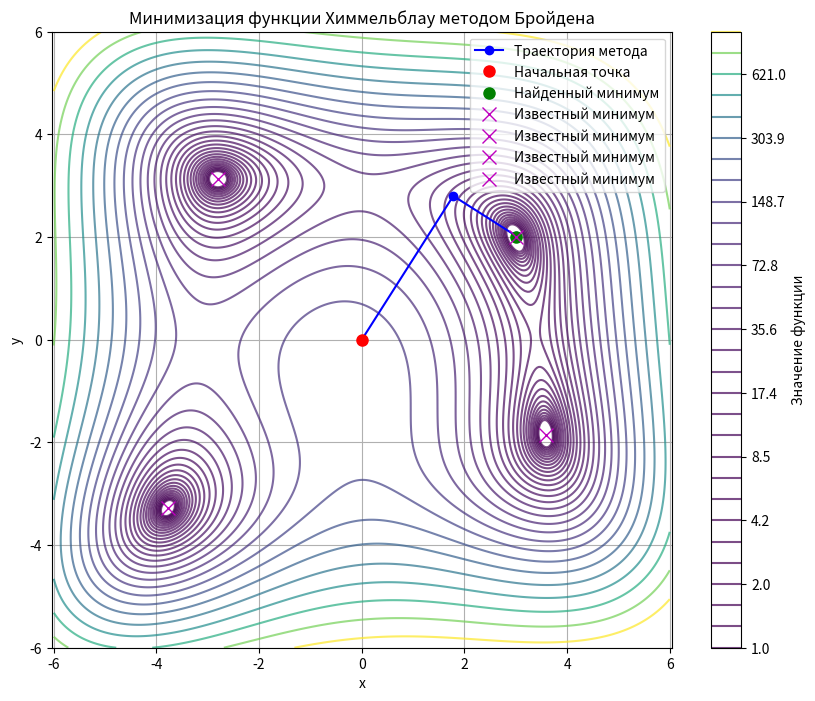

Write Python code to recreate this figure.
import numpy as np
import matplotlib.pyplot as plt

# === Функция Химмельблау ===
def himmelblau(p):
    x, y = p
    return (x**2 + y - 11)**2 + (x + y**2 - 7)**2

# === Градиент функции Химмельблау ===
def grad_himmelblau(p):
    x, y = p
    df_dx = 4*x*(x**2 + y - 11) + 2*(x + y**2 - 7)
    df_dy = 2*(x**2 + y - 11) + 4*y*(x + y**2 - 7)
    return np.array([df_dx, df_dy])

# === Метод золотого сечения для выбора шага alpha ===
def opt_step(f, x, p, x1=0, x2=0.5, eps=1e-8):
    phi = (1 + np.sqrt(5)) / 2  # Золотое сечение ≈ 1.618
    a, b = x1, x2

    x1 = b - (b - a) / phi
    x2 = a + (b - a) / phi

    f1 = f(x + x1 * p)
    f2 = f(x + x2 * p)

    while abs(b - a) > eps:
        if f1 < f2:
            b = x2
            x2 = x1
            f2 = f1
            x1 = b - (b - a) / phi
            f1 = f(x + x1 * p)
        else:
            a = x1
            x1 = x2
            f1 = f2
            x2 = a + (b - a) / phi
            f2 = f(x + x2 * p)

    alpha = (a + b) / 2
    return alpha

# === Метод Бройдена ===
# === Метод Бройдена ===
def broyden_method(f, grad_f, x0, func_iter, max_iter=1000, tol=1e-6, gamma_min=1e-8, gamma_max=1):
    x = np.array(x0, dtype=float)
    path = [x.copy()]
    d = len(x)
    B = np.eye(d)  # Начальная матрица — единичная
    g = grad_f(x)
    p = -B @ g  # Направление спуска

    iterations = 0  # Счётчик итераций

    for _ in range(max_iter):
        # Выбор шага методом золотого сечения
        gamma = func_iter(f, x, p)

        # Ограничение шага
        gamma = max(gamma_min, min(gamma, gamma_max))

        # Обновление точки
        x_new = x + gamma * p
        g_new = grad_f(x_new)

        # Проверка остановки по норме градиента
        if np.linalg.norm(g_new) < tol:
            print("Сошлось по градиенту")
            break

        # Обновление матрицы B по формуле Бройдена
        s = x_new - x
        y = g_new - g
        Bs = B @ s

        numerator = np.outer(y - Bs, s)
        denominator = np.dot(s, s)
        if denominator != 0:
            B += numerator / denominator

        # Регуляризация матрицы B
        B += np.eye(d) * 1e-6

        # Обновление направления спуска
        x = x_new
        g = g_new
        p = -B @ g

        # Сохранение истории
        path.append(x.copy())

        iterations += 1  # Увеличиваем счётчик итераций

    return x, path, iterations

# === Точка старта и запуск ===
x0 = [0, 0]  # Можно изменить начальную точку
result, path, iterations = broyden_method(himmelblau, grad_himmelblau, x0, opt_step)

print("Найденный минимум:", result)
print("Значение функции в минимуме:", himmelblau(result))
print("Число итераций:", iterations)
# === Визуализация траектории ===
def plot_trajectory(path):
    path = np.array(path)
    x_coords = path[:, 0]
    y_coords = path[:, 1]

    # Диапазон значений для графика
    x_range = np.linspace(-6, 6, 400)
    y_range = np.linspace(-6, 6, 400)
    X, Y = np.meshgrid(x_range, y_range)
    Z = himmelblau([X, Y])

    known_minima = [
        [3.0, 2.0],
        [-2.805118, 3.131312],
        [-3.779310, -3.283186],
        [3.584428, -1.848126]
    ]

    plt.figure(figsize=(10, 8))
    contour = plt.contour(X, Y, Z, levels=np.logspace(0, 3, 30), cmap='viridis', alpha=0.7)
    plt.colorbar(contour, label='Значение функции')
    plt.plot(x_coords, y_coords, 'o-', color='blue', label='Траектория метода')
    plt.plot(x_coords[0], y_coords[0], 'ro', markersize=8, label='Начальная точка')
    plt.plot(x_coords[-1], y_coords[-1], 'go', markersize=8, label='Найденный минимум')

    for xm, ym in known_minima:
        plt.plot(xm, ym, 'mx', markersize=10, label='Известный минимум')

    plt.title('Минимизация функции Химмельблау методом Бройдена')
    plt.xlabel('x')
    plt.ylabel('y')
    plt.legend()
    plt.grid(True)
    plt.axis('equal')
    plt.show()

# === Построение графика ===
plot_trajectory(path)